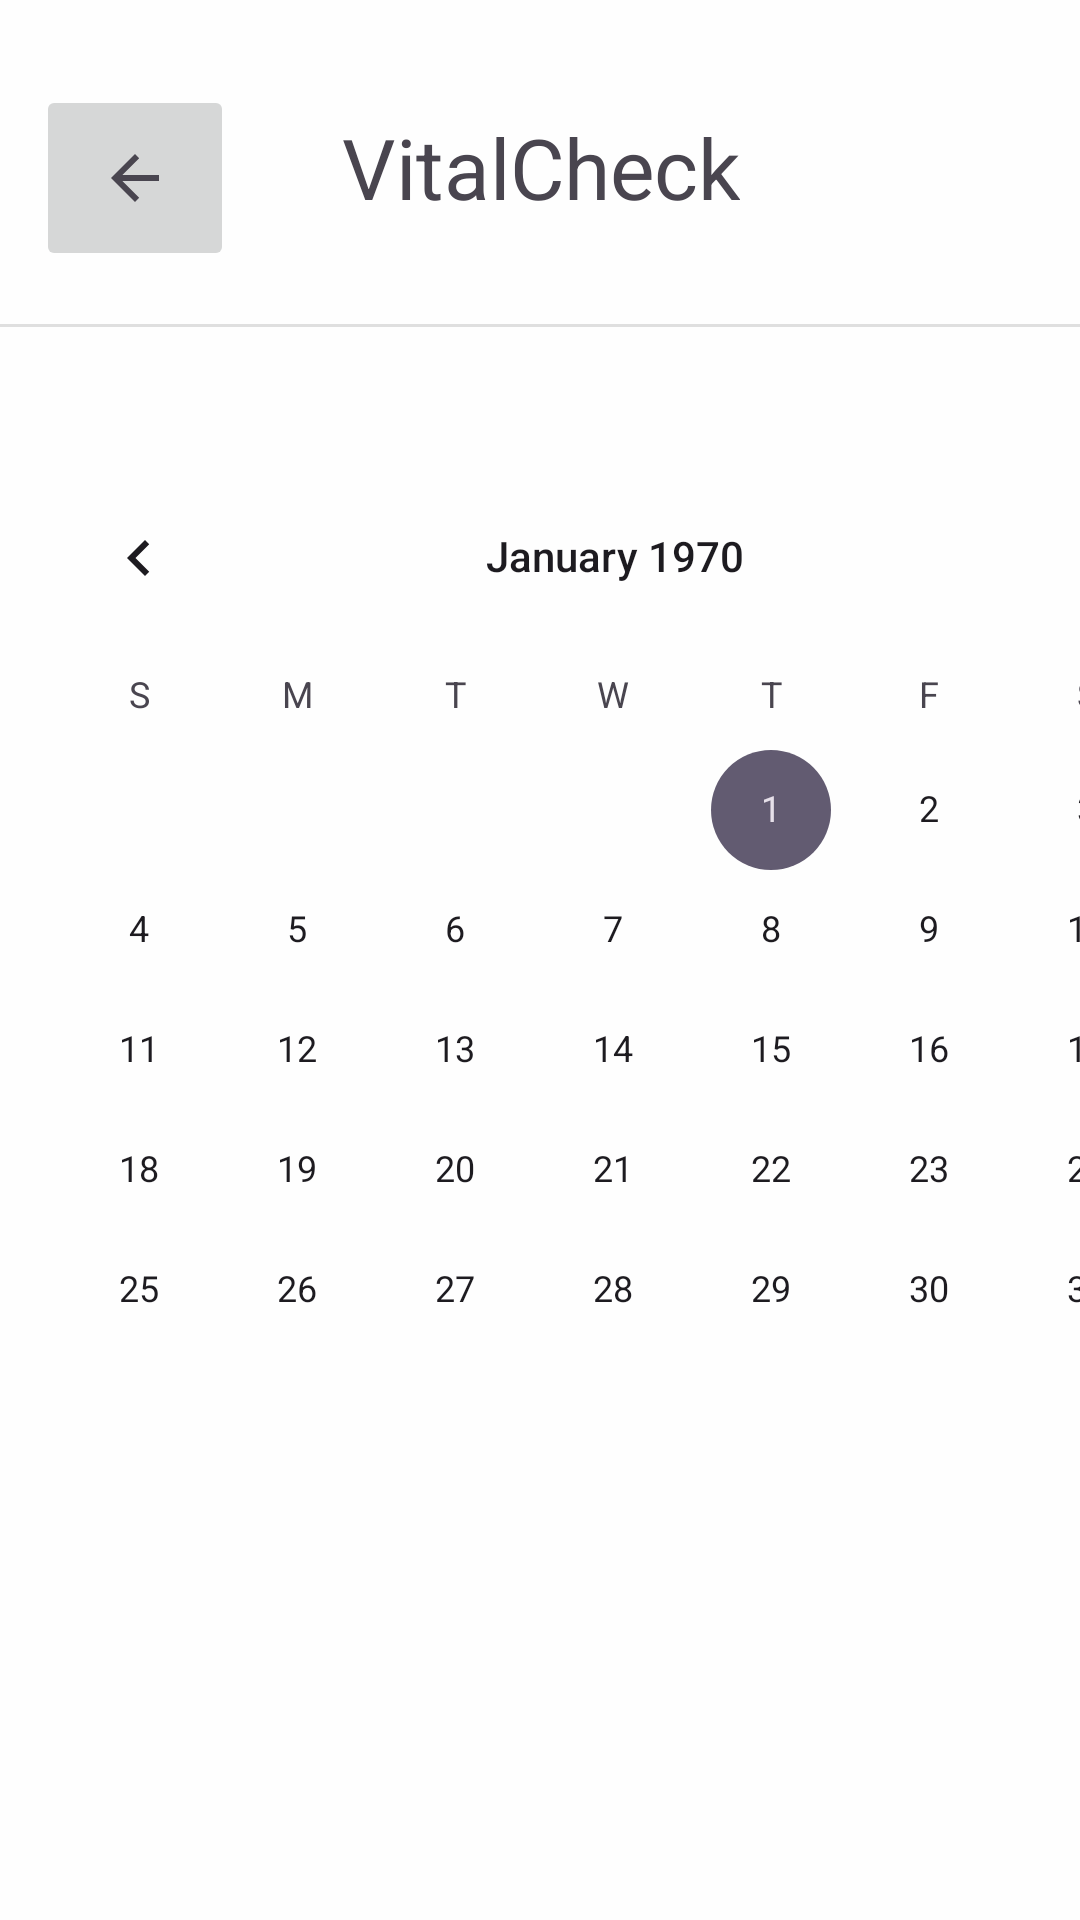

Android layout source for this screen:
<!-- AndroidManifest.xml: activity theme Theme.ProjektZPO -->
<!-- res/layout/fragment_calendar.xml -->
<?xml version="1.0" encoding="utf-8"?>
<androidx.constraintlayout.widget.ConstraintLayout xmlns:android="http://schemas.android.com/apk/res/android"
    xmlns:app="http://schemas.android.com/apk/res-auto"
    xmlns:tools="http://schemas.android.com/tools"
    android:id="@+id/frameLayout2"
    android:layout_width="match_parent"
    android:layout_height="match_parent"
    android:background="#FEFEFE"
    tools:context=".CalendarFragment">

    
    <TextView
        android:id="@+id/VitalCheck_calendar"
        android:layout_width="wrap_content"
        android:layout_height="wrap_content"
        android:scaleX="2"
        android:scaleY="2"
        android:text="VitalCheck"
        app:layout_constraintBottom_toBottomOf="parent"
        app:layout_constraintEnd_toEndOf="parent"
        app:layout_constraintStart_toStartOf="parent"
        app:layout_constraintTop_toTopOf="parent"
        app:layout_constraintVertical_bias="0.074
" />

    <ImageButton
        android:id="@+id/calendarBack"
        android:layout_width="66dp"
        android:layout_height="62dp"
        android:contentDescription="@string/lorem_ipsum"
        android:src="?attr/homeAsUpIndicator"
        app:layout_constraintBottom_toBottomOf="parent"
        app:layout_constraintEnd_toStartOf="@+id/VitalCheck_calendar"
        app:layout_constraintHorizontal_bias="0.15"
        app:layout_constraintStart_toStartOf="parent"
        app:layout_constraintTop_toTopOf="parent"
        app:layout_constraintVertical_bias="0.049" />

    <CalendarView
        android:id="@+id/calendarView"
        android:layout_width="410dp"
        android:layout_height="398dp"
        app:layout_constraintBottom_toBottomOf="parent"
        app:layout_constraintEnd_toEndOf="parent"
        app:layout_constraintHorizontal_bias="0.0"
        app:layout_constraintStart_toStartOf="parent"
        app:layout_constraintTop_toBottomOf="@+id/VitalCheck_calendar"
        app:layout_constraintVertical_bias="0.492" />
    <View
        android:id="@+id/divider"
        android:layout_width="409dp"
        android:layout_height="1dp"
        android:layout_marginTop="43dp"
        android:background="?android:attr/listDivider"
        app:layout_constraintBottom_toBottomOf="parent"
        app:layout_constraintEnd_toEndOf="parent"
        app:layout_constraintStart_toStartOf="parent"
        app:layout_constraintTop_toBottomOf="@+id/VitalCheck_calendar"
        app:layout_constraintVertical_bias="0.0" />
</androidx.constraintlayout.widget.ConstraintLayout>
<!-- resources referenced by this layout -->
<resources>
  <string name="lorem_ipsum">
          Lorem ipsum dolor sit amet, consectetur adipiscing elit. Nam in scelerisque sem. Mauris
          volutpat, dolor id interdum ullamcorper, risus dolor egestas lectus, sit amet mattis purus
          dui nec risus. Maecenas non sodales nisi, vel dictum dolor. Class aptent taciti sociosqu ad
          litora torquent per conubia nostra, per inceptos himenaeos. Suspendisse blandit eleifend
          diam, vel rutrum tellus vulputate quis. Aliquam eget libero aliquet, imperdiet nisl a,
          ornare ex. Sed rhoncus est ut libero porta lobortis. Fusce in dictum tellus.\n\n
          Suspendisse interdum ornare ante. Aliquam nec cursus lorem. Morbi id magna felis. Vivamus
          egestas, est a condimentum egestas, turpis nisl iaculis ipsum, in dictum tellus dolor sed
          neque. Morbi tellus erat, dapibus ut sem a, iaculis tincidunt dui. Interdum et malesuada
          fames ac ante ipsum primis in faucibus. Curabitur et eros porttitor, ultricies urna vitae,
          molestie nibh. Phasellus at commodo eros, non aliquet metus. Sed maximus nisl nec dolor
          bibendum, vel congue leo egestas.\n\n
          Sed interdum tortor nibh, in sagittis risus mollis quis. Curabitur mi odio, condimentum sit
          amet auctor at, mollis non turpis. Nullam pretium libero vestibulum, finibus orci vel,
          molestie quam. Fusce blandit tincidunt nulla, quis sollicitudin libero facilisis et. Integer
          interdum nunc ligula, et fermentum metus hendrerit id. Vestibulum lectus felis, dictum at
          lacinia sit amet, tristique id quam. Cras eu consequat dui. Suspendisse sodales nunc ligula,
          in lobortis sem porta sed. Integer id ultrices magna, in luctus elit. Sed a pellentesque
          est.\n\n
          Aenean nunc velit, lacinia sed dolor sed, ultrices viverra nulla. Etiam a venenatis nibh.
          Morbi laoreet, tortor sed facilisis varius, nibh orci rhoncus nulla, id elementum leo dui
          non lorem. Nam mollis ipsum quis auctor varius. Quisque elementum eu libero sed commodo. In
          eros nisl, imperdiet vel imperdiet et, scelerisque a mauris. Pellentesque varius ex nunc,
          quis imperdiet eros placerat ac. Duis finibus orci et est auctor tincidunt. Sed non viverra
          ipsum. Nunc quis augue egestas, cursus lorem at, molestie sem. Morbi a consectetur ipsum, a
          placerat diam. Etiam vulputate dignissim convallis. Integer faucibus mauris sit amet finibus
          convallis.\n\n
          Phasellus in aliquet mi. Pellentesque habitant morbi tristique senectus et netus et
          malesuada fames ac turpis egestas. In volutpat arcu ut felis sagittis, in finibus massa
          gravida. Pellentesque id tellus orci. Integer dictum, lorem sed efficitur ullamcorper,
          libero justo consectetur ipsum, in mollis nisl ex sed nisl. Donec maximus ullamcorper
          sodales. Praesent bibendum rhoncus tellus nec feugiat. In a ornare nulla. Donec rhoncus
          libero vel nunc consequat, quis tincidunt nisl eleifend. Cras bibendum enim a justo luctus
          vestibulum. Fusce dictum libero quis erat maximus, vitae volutpat diam dignissim.
      </string>
  <style name="Theme.ProjektZPO" parent="Base.Theme.ProjektZPO" />
  <style name="Base.Theme.ProjektZPO" parent="Theme.Material3.DayNight.NoActionBar">
          
          
      </style>
</resources>
